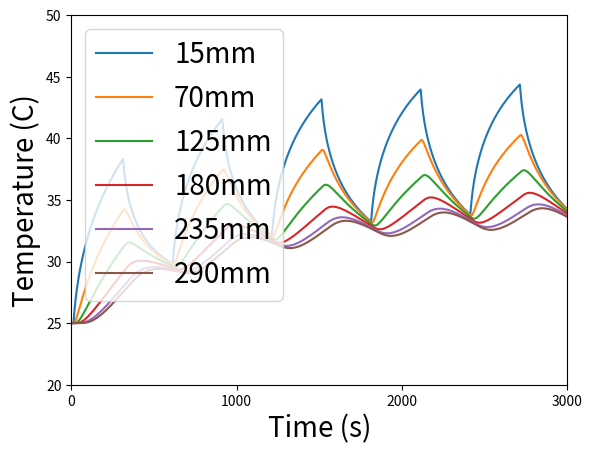

Reproduce this figure in Python. (Note: this script raises an exception after producing the figure.)
import numpy as np
import matplotlib.pyplot as plt
import csv
import matplotlib 

### STUFF WE CAN CHANGE ###
epsilon = 0.28 # emissivity (0-1)
kc = 12.8 # convection constant
efficiency = 0.76 # efficiency of power (0-1)
c = 950 # specific heat capacity
Tamb = 25 # ambient temperature (C)
k = 185 # thermal conductivity (W/(m*k))
delayStart = 0.2 #mins
cycleTime = 5 #mins

### Calibration values ###
multVal = 0.7
addVal = -1.0

### DO NOT CHANGE ###
dt = 0.1 # delta time (s)
L = 0.305 # length of rod (m)
a = 0.0112 # radius (m)
rho = 2700 # density (kg/m^3)
dx = 0.01 # delta x (m)
P = 9.5 # max power (W)
sigma = 5.67*10**(-8) # stefan-boltzmann constant (W/(m^2 * k**4))
CToK = 273.15 # conversion from Celcius to Kelvin
seconds_of_simulation = 3000 # 50 minutes
colors = ['b','g','r','c','m','y']

### DEPENDANT VARIABLES ###
numSteps = seconds_of_simulation/dt
simSensors = [[] for i in np.arange(6)]
T_n = np.full((30), Tamb, dtype=np.float32)

def run_sim():
    global P
    power = P * efficiency
    for i in np.arange(numSteps):
        if (i < (delayStart*60/dt)):
            power = 0
        elif (int((i - delayStart*60/dt)/(cycleTime*60/dt)) % 2 == 1):
            power = 0
        else:
            power = P * efficiency
        T_n[0] += delta_temp_first(T_n[0], T_n[1], power)
        T_n[-1] += delta_temp_last(T_n[-2], T_n[-1])
        for j in range(1, 29):
            T_n[j] += delta_temp_middle(T_n[j-1], T_n[j], T_n[j+1])

        if (i % (1/dt) == 0):
            
            simSensors[0].append((T_n[1] + T_n[2])/2)
            simSensors[1].append(T_n[7])
            simSensors[2].append((T_n[12] + T_n[13])/2)
            simSensors[3].append(T_n[18])
            simSensors[4].append((T_n[23] + T_n[24])/2)
            simSensors[5].append(T_n[29])


### Common radiation for all nodes ###
def delta_temp_radiative(t):
    return -(2/(c*rho*a))*dt*(kc*(t-Tamb)+epsilon*sigma*((t+CToK)**4-(Tamb+CToK)**4))

### FIRST NODE ###
def delta_temp_first(t0, t1, power):
    convective = delta_temp_first_convective(t0)
    conductive = delta_temp_first_conductive(t0, t1)
    power_in = delta_temp_first_power(power)
    radiative = delta_temp_radiative(t0)
    return convective + conductive + power_in + radiative
def delta_temp_first_convective(t0):
    return -2*kc*(t0 - Tamb)*dt/(c*rho*a)
def delta_temp_first_conductive(t0, t1):
    return -k*(t0 - t1)*dt/(c*rho*dx**2)
def delta_temp_first_power(power):
    return power*dt/(c*rho*np.pi*(a**2)*dx)

### MIDDLE NODES ###
def delta_temp_middle(t0, t1, t2):
    conductive = delta_temp_middle_conductive(t0, t1, t2)
    radiative = delta_temp_radiative(t1)
    return conductive + radiative
def delta_temp_middle_conductive(t0, t1, t2):
    return (k/(c*rho))*dt*(t0-2*t1+t2)/(dx**2)

### LAST NODE ###
def delta_temp_last(t99, t100):
    convective = delta_temp_last_convective(t100)
    conductive = delta_temp_last_conductive(t99, t100)
    radiative = delta_temp_radiative(t100)
    return convective + conductive + radiative
def delta_temp_last_convective(t100):
    return -2*kc*(t100 - Tamb)*dt/(c*rho*a)
def delta_temp_last_conductive(t99, t100):
    return k*(t99 - t100)*dt/(c*rho*dx**2)

def main():
    run_sim()
    plt.figure()
    t = range(1, seconds_of_simulation + 1)
    for i in range(6):
        plt.plot(t, simSensors[i])
    import matplotlib 
    plt.rc('xtick', labelsize=20) 
    plt.rc('ytick', labelsize=20)
    plt.xlim([0, seconds_of_simulation])
    plt.ylim([20, 50])
    plt.xlabel("Time (s)", fontsize = 20)
    plt.ylabel("Temperature (C)", fontsize = 20)
    plt.legend(("15mm","70mm","125mm","180mm","235mm","290mm"),fontsize = 20, loc = 'best')
    
    actual_sensors = [[] for i in range(6)]
    with open('../MATLAB/output_files/june5_1-41.csv', 'r') as file:
        dataReader = csv.reader(file, delimiter = ',')
        #stores data in a list of 6 lists(one for each sensor)
        for row in dataReader:
            for i in range(6):
                actual_sensors[i].append(float(row[i]))

    actual_sensors[0] = np.add(np.multiply(actual_sensors[0], 12.35075993), 2.137845714)
    actual_sensors[1] = np.add(np.multiply(actual_sensors[1], 12.56610942), (1.560968677-0.7))
    actual_sensors[2] = np.add(np.multiply(actual_sensors[2], (12.38144106-0.0)), (2.280551918-1.7))#-0.1705)
    actual_sensors[3] = np.add(np.multiply(actual_sensors[3], (11.80043864+multVal)), (2.921179959+addVal))#-0.3492)
    actual_sensors[4] = np.add(np.multiply(actual_sensors[4], (12.06061056+multVal)), (2.88821187+addVal))#-0.0333)
    actual_sensors[5] = np.add(np.multiply(actual_sensors[5], (11.84229272+multVal)), (3.086866333+addVal))

    for i in range(6):
        factor = 10
        cumsum_vec = np.cumsum(np.insert(actual_sensors[i], 0, 0))
        ma_vec = (cumsum_vec[factor:] - cumsum_vec[:-factor]) / factor
        moving_average = ma_vec[::factor]
        t = np.arange(1, len(moving_average) + 1)
        t = np.multiply(t, factor)
        plt.scatter(t, moving_average,c=colors[i], marker = '.', linewidths = 0.1)

    plt.show()
if __name__ == "__main__":
    main()
